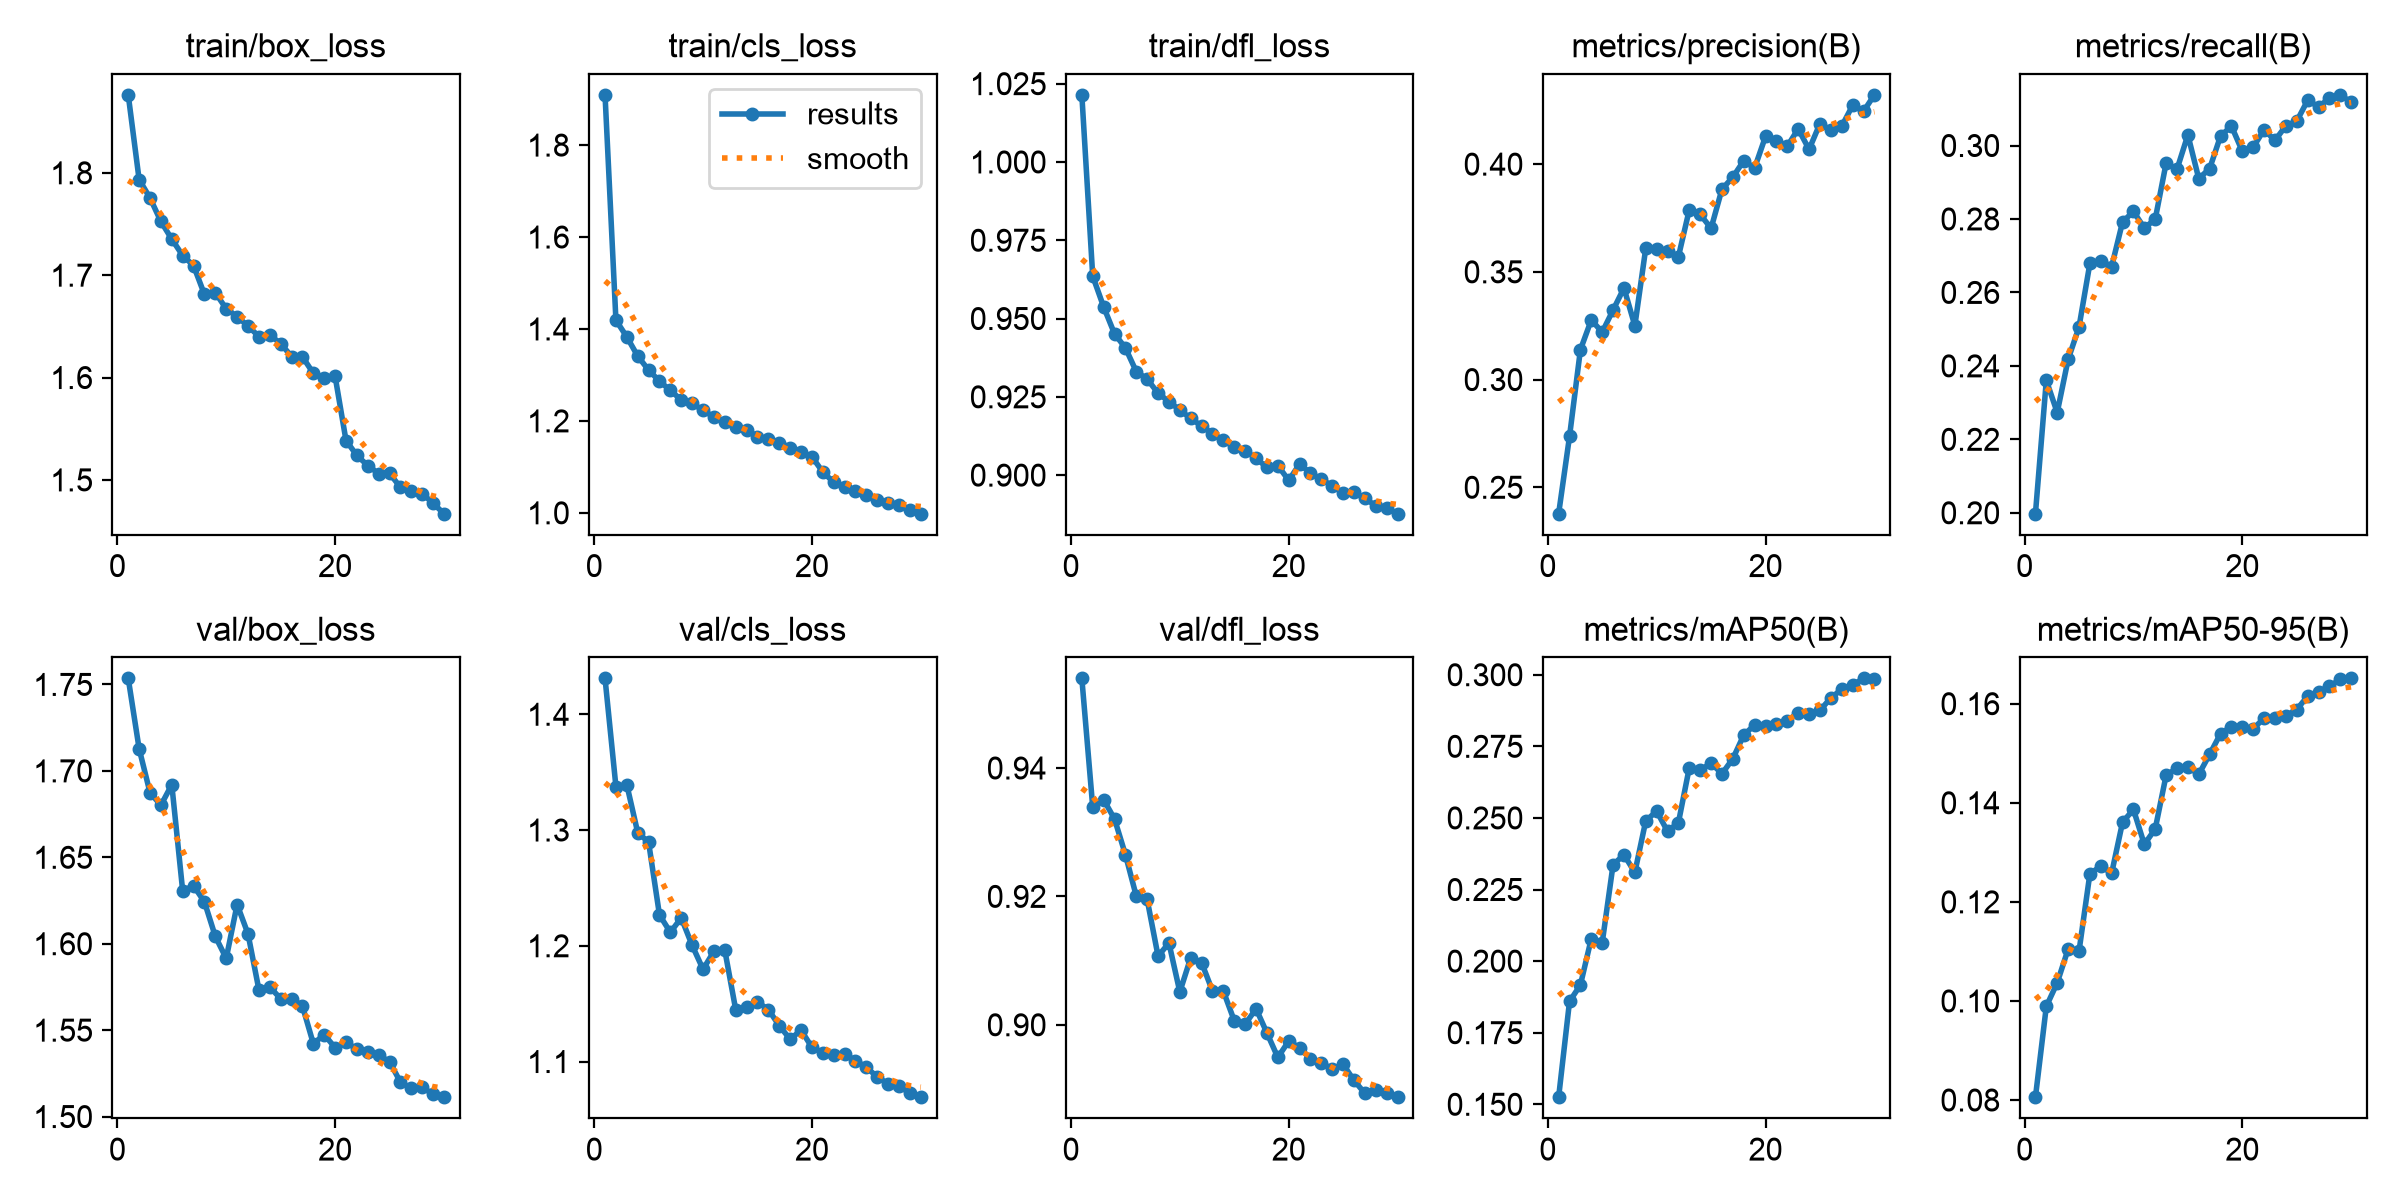

The data file committed next to this chart (first rows):
epoch, time, train/box_loss, train/cls_loss, train/dfl_loss, metrics/precision(B), metrics/recall(B), metrics/mAP50(B), metrics/mAP50-95(B), val/box_loss, val/cls_loss, val/dfl_loss, lr/pg0, lr/pg1, lr/pg2
1, 287.2, 1.876, 1.909, 1.021, 0.2377, 0.1998, 0.1525, 0.08057, 1.754, 1.431, 0.954, 0.0002374, 0.0002374, 0.0002374
2, 572.2, 1.793, 1.419, 0.9635, 0.2736, 0.2361, 0.1859, 0.0989, 1.713, 1.338, 0.9339, 0.0004597, 0.0004597, 0.0004597
3, 851.5, 1.775, 1.383, 0.9537, 0.3138, 0.2273, 0.1917, 0.1037, 1.687, 1.339, 0.9351, 0.0006663, 0.0006663, 0.0006663
4, 1132, 1.753, 1.341, 0.9451, 0.3277, 0.2417, 0.2079, 0.1104, 1.68, 1.298, 0.9321, 0.0006433, 0.0006433, 0.0006433
5, 1409, 1.735, 1.31, 0.9406, 0.322, 0.2505, 0.2064, 0.11, 1.692, 1.289, 0.9265, 0.0006198, 0.0006198, 0.0006198
6, 1684, 1.719, 1.287, 0.9331, 0.3323, 0.2679, 0.2337, 0.1257, 1.631, 1.227, 0.9201, 0.0005962, 0.0005962, 0.0005962
7, 1958, 1.709, 1.266, 0.9307, 0.3425, 0.2686, 0.2371, 0.1272, 1.634, 1.212, 0.9195, 0.0005726, 0.0005726, 0.0005726
8, 2237, 1.681, 1.246, 0.9262, 0.325, 0.2671, 0.231, 0.1258, 1.624, 1.224, 0.9107, 0.0005491, 0.0005491, 0.0005491
9, 2518, 1.683, 1.238, 0.9235, 0.3609, 0.2792, 0.249, 0.1361, 1.604, 1.2, 0.9127, 0.0005255, 0.0005255, 0.0005255
10, 2797, 1.667, 1.223, 0.9208, 0.3605, 0.2821, 0.2524, 0.1386, 1.592, 1.18, 0.9051, 0.0005019, 0.0005019, 0.0005019
11, 3146, 1.66, 1.209, 0.9181, 0.3598, 0.2775, 0.2453, 0.1316, 1.623, 1.195, 0.9104, 0.0004784, 0.0004784, 0.0004784
12, 3497, 1.65, 1.197, 0.9157, 0.357, 0.2799, 0.2483, 0.1347, 1.606, 1.196, 0.9097, 0.0004548, 0.0004548, 0.0004548
13, 3859, 1.64, 1.188, 0.9133, 0.3788, 0.2952, 0.2676, 0.1455, 1.573, 1.145, 0.9053, 0.0004313, 0.0004313, 0.0004313
14, 4220, 1.642, 1.181, 0.9112, 0.3767, 0.2935, 0.2667, 0.147, 1.575, 1.148, 0.9052, 0.0004077, 0.0004077, 0.0004077
15, 4579, 1.633, 1.165, 0.9089, 0.3702, 0.3029, 0.2691, 0.1473, 1.568, 1.151, 0.9006, 0.0003841, 0.0003841, 0.0003841
16, 4930, 1.621, 1.161, 0.9078, 0.3884, 0.291, 0.2654, 0.1457, 1.568, 1.145, 0.9001, 0.0003606, 0.0003606, 0.0003606
17, 5270, 1.62, 1.153, 0.9053, 0.394, 0.2937, 0.2707, 0.1498, 1.564, 1.131, 0.9025, 0.000337, 0.000337, 0.000337
18, 5572, 1.604, 1.142, 0.9025, 0.4016, 0.3026, 0.2789, 0.154, 1.542, 1.119, 0.8987, 0.0003134, 0.0003134, 0.0003134
19, 5839, 1.599, 1.132, 0.9031, 0.3982, 0.3053, 0.2825, 0.1554, 1.547, 1.127, 0.8949, 0.0002899, 0.0002899, 0.0002899
20, 6108, 1.601, 1.122, 0.8983, 0.4128, 0.2984, 0.2823, 0.1554, 1.54, 1.112, 0.8975, 0.0002663, 0.0002663, 0.0002663
21, 6367, 1.538, 1.089, 0.9035, 0.4108, 0.2995, 0.2829, 0.155, 1.543, 1.108, 0.8964, 0.0002428, 0.0002428, 0.0002428
22, 6622, 1.524, 1.066, 0.9006, 0.4083, 0.3043, 0.2839, 0.1571, 1.539, 1.106, 0.8947, 0.0002192, 0.0002192, 0.0002192
23, 6880, 1.514, 1.056, 0.8987, 0.4164, 0.3014, 0.2867, 0.1572, 1.537, 1.106, 0.894, 0.0001956, 0.0001956, 0.0001956
24, 7137, 1.506, 1.048, 0.8965, 0.4068, 0.3054, 0.2863, 0.1575, 1.535, 1.101, 0.8932, 0.0001721, 0.0001721, 0.0001721
25, 7395, 1.507, 1.039, 0.8943, 0.4188, 0.3066, 0.2876, 0.1588, 1.532, 1.095, 0.8938, 0.0001485, 0.0001485, 0.0001485
26, 7652, 1.493, 1.028, 0.8945, 0.4158, 0.3123, 0.2919, 0.1615, 1.52, 1.087, 0.8913, 0.000125, 0.000125, 0.000125
27, 7915, 1.489, 1.021, 0.8926, 0.4176, 0.3106, 0.2949, 0.1624, 1.516, 1.081, 0.8893, 0.0001014, 0.0001014, 0.0001014
28, 8173, 1.487, 1.017, 0.8902, 0.4273, 0.3129, 0.2964, 0.1635, 1.517, 1.079, 0.8899, 7.7826e-05, 7.7826e-05, 7.7826e-05
29, 8423, 1.477, 1.006, 0.8894, 0.4245, 0.3138, 0.2987, 0.1649, 1.513, 1.072, 0.8893, 5.4264e-05, 5.4264e-05, 5.4264e-05
30, 8684, 1.467, 0.9981, 0.8877, 0.4321, 0.3118, 0.2985, 0.1651, 1.511, 1.069, 0.8887, 3.0702e-05, 3.0702e-05, 3.0702e-05
